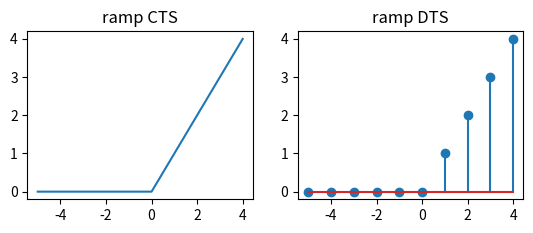

Write Python code to recreate this figure.
import numpy as np
import matplotlib.pyplot as mpl
#Unit Ramp
#CTS
mpl.subplot(2,2,1)
t=np.arange(-5,5,1)
x=np.zeros(len(t))
for i in range(0,len(t)):
    if t[i]>=0:
        x[i]=i-5
    else:
        x[i]=0
mpl.title('ramp CTS')
mpl.plot(t,x)
#DTS
mpl.subplot(2,2,2)
n=np.arange(-5,5,1)
y=np.zeros(len(n))
for i in range(0,len(n)):
    if n[i]>=0:
        y[i]=i-5
    else:
        y[i]=0
mpl.title('ramp DTS')
mpl.stem(n,y)